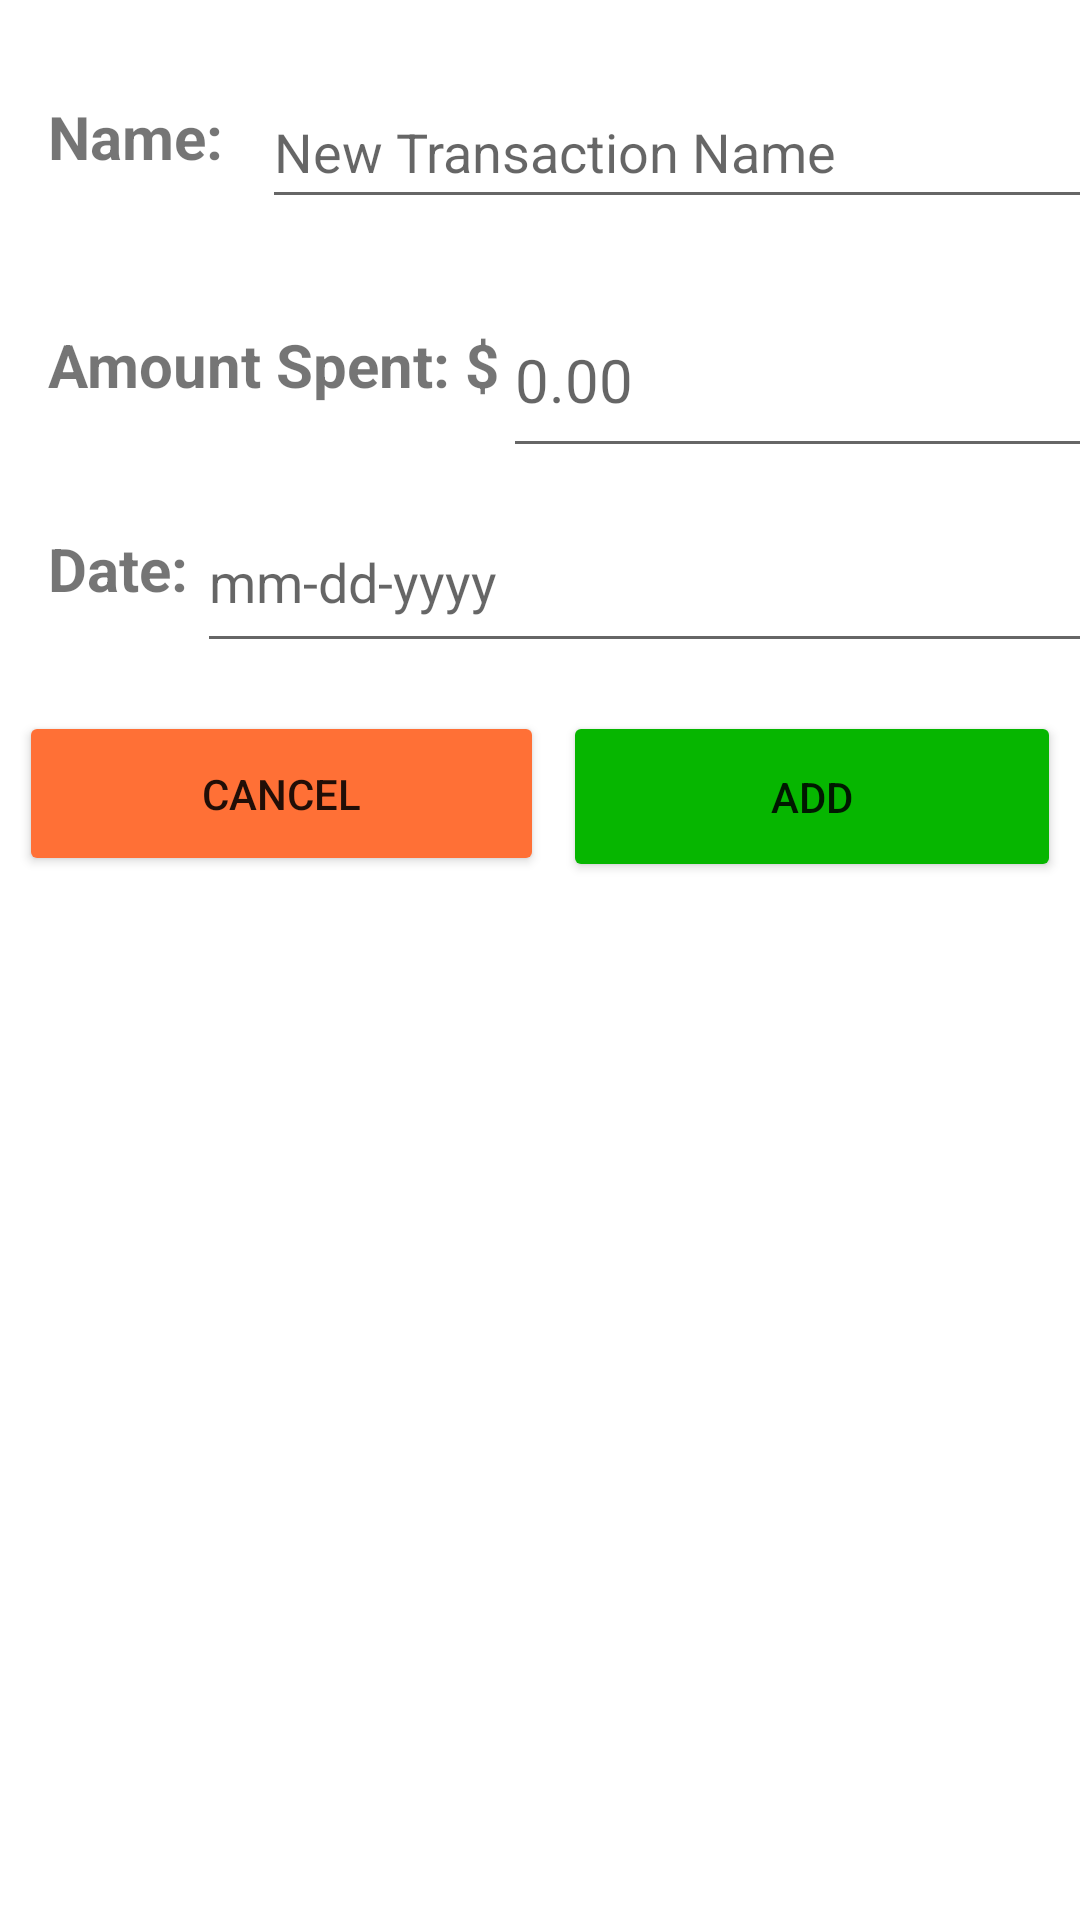

Reconstruct the res/layout file that produces this screen, plus the resources it refers to.
<!-- AndroidManifest.xml: application theme Theme.Bunkies -->
<!-- res/layout/activity_new_transaction.xml -->
<?xml version="1.0" encoding="utf-8"?>
<androidx.constraintlayout.widget.ConstraintLayout xmlns:android="http://schemas.android.com/apk/res/android"
    xmlns:app="http://schemas.android.com/apk/res-auto"
    xmlns:tools="http://schemas.android.com/tools"
    android:layout_width="match_parent"
    android:layout_height="match_parent"
    tools:context=".NewTransaction">

    <Button
        android:id="@+id/addTransaction"
        android:layout_width="166dp"
        android:layout_height="57dp"
        android:layout_marginTop="16dp"
        android:backgroundTint="@color/budgetGreen"
        android:text="Add"
        app:layout_constraintEnd_toEndOf="parent"
        app:layout_constraintStart_toEndOf="@+id/cancelTransaction"
        app:layout_constraintTop_toBottomOf="@+id/newTransactionDate" />

    <Button
        android:id="@+id/cancelTransaction"
        android:layout_width="175dp"
        android:layout_height="55dp"
        android:layout_marginTop="16dp"
        android:backgroundTint="@color/negativeOrange"
        android:text="Cancel"
        app:layout_constraintEnd_toStartOf="@+id/addTransaction"
        app:layout_constraintStart_toStartOf="parent"
        app:layout_constraintTop_toBottomOf="@+id/newTransactionDate" />

    <TextView
        android:id="@+id/textView8"
        android:layout_width="wrap_content"
        android:layout_height="wrap_content"
        android:layout_marginStart="16dp"
        android:layout_marginTop="108dp"
        android:text="Amount Spent: $"
        android:textSize="20sp"
        android:textStyle="bold"
        app:layout_constraintStart_toStartOf="parent"
        app:layout_constraintTop_toTopOf="parent" />

    <TextView
        android:id="@+id/textView9"
        android:layout_width="wrap_content"
        android:layout_height="wrap_content"
        android:layout_marginStart="16dp"
        android:layout_marginTop="176dp"
        android:text="Date:"
        android:textSize="20sp"
        android:textStyle="bold"
        app:layout_constraintStart_toStartOf="parent"
        app:layout_constraintTop_toTopOf="parent" />

    <TextView
        android:id="@+id/textView10"
        android:layout_width="wrap_content"
        android:layout_height="wrap_content"
        android:layout_marginStart="16dp"
        android:layout_marginTop="32dp"
        android:text="Name:"
        android:textSize="20sp"
        android:textStyle="bold"
        app:layout_constraintStart_toStartOf="parent"
        app:layout_constraintTop_toTopOf="parent" />

    <EditText
        android:id="@+id/newTransactionName"
        android:layout_width="305dp"
        android:layout_height="48dp"
        android:layout_marginStart="13dp"
        android:layout_marginTop="25dp"
        android:ems="10"
        android:hint="New Transaction Name"
        android:inputType="textPersonName"
        app:layout_constraintStart_toEndOf="@+id/textView10"
        app:layout_constraintTop_toTopOf="parent" />

    <EditText
        android:id="@+id/amountInput"
        android:layout_width="229dp"
        android:layout_height="62dp"
        android:layout_marginStart="1dp"
        android:layout_marginTop="21dp"
        android:ems="10"
        android:hint="0.00"
        android:inputType="numberDecimal"
        android:textSize="20sp"
        app:layout_constraintStart_toEndOf="@+id/textView8"
        app:layout_constraintTop_toBottomOf="@+id/newTransactionName" />

    <EditText
        android:id="@+id/newTransactionDate"
        android:layout_width="331dp"
        android:layout_height="57dp"
        android:layout_marginStart="3dp"
        android:layout_marginTop="8dp"
        android:ems="10"
        android:hint="mm-dd-yyyy"
        android:inputType="text"
        app:layout_constraintStart_toEndOf="@+id/textView9"
        app:layout_constraintTop_toBottomOf="@+id/amountInput" />
</androidx.constraintlayout.widget.ConstraintLayout>
<!-- resources referenced by this layout -->
<resources>
  <color name="budgetGreen">#FF06B600</color>
  <color name="negativeOrange">#FFFF7036</color>
  <style name="Theme.Bunkies" parent="Theme.MaterialComponents.DayNight.DarkActionBar">
          
          <item name="colorPrimary">@color/purple_500</item>
          <item name="colorPrimaryVariant">@color/purple_700</item>
          <item name="colorOnPrimary">@color/white</item>
          
          <item name="colorSecondary">@color/teal_200</item>
          <item name="colorSecondaryVariant">@color/teal_700</item>
          <item name="colorOnSecondary">@color/black</item>
          
          <item name="android:statusBarColor">?attr/colorPrimaryVariant</item>
          
      </style>
  <color name="purple_500">#FF6200EE</color>
  <color name="purple_700">#FF3700B3</color>
  <color name="white">#FFFFFFFF</color>
  <color name="teal_200">#FF03DAC5</color>
  <color name="teal_700">#FF018786</color>
  <color name="black">#FF000000</color>
</resources>
